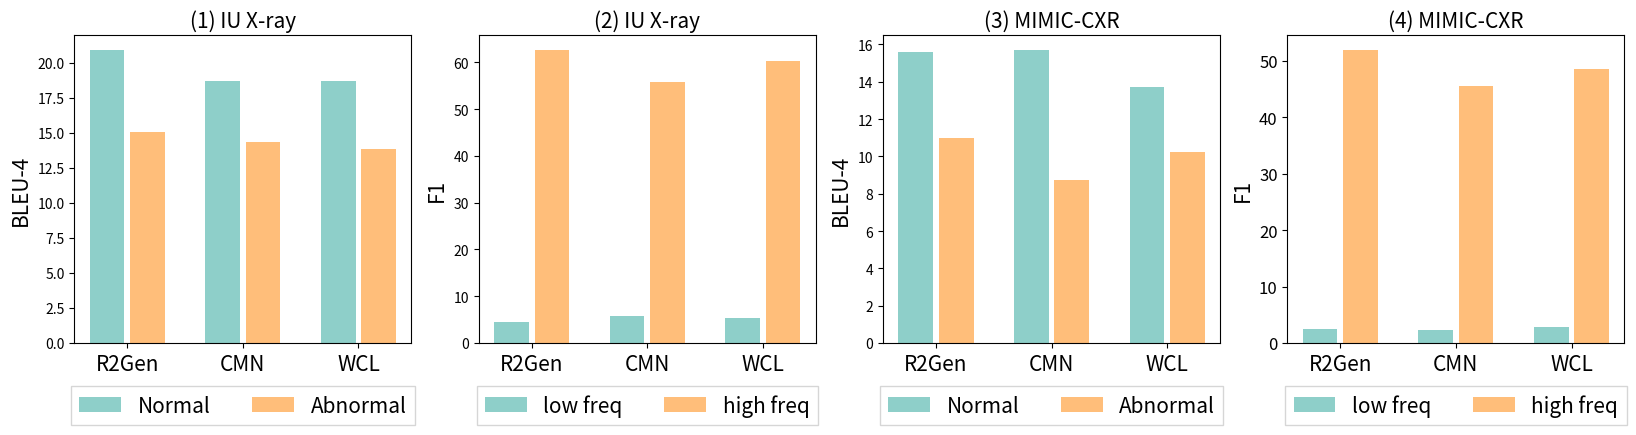

The script that saved this image:
import matplotlib
import matplotlib.pyplot as plt
import numpy as np


labels = ['R2Gen', 'CMN', 'WCL']
men_means = [20.93, 18.72, 18.71]
women_means = [15.04, 14.36, 13.81]


x = np.arange(len(labels))  # the label locations
width = 0.35  # the width of the bars

fig, ax = plt.subplots(1,4,figsize=(20, 4))
rects1 = ax[0].bar(x - width/2, men_means, width-0.05, label='Normal',color='#8ECFC9')
rects2 = ax[0].bar(x + width/2, women_means, width-0.05, label='Abnormal',color='#FFBE7A')

# Add some text for labels, title and custom x-axis tick labels, etc.
ax[0].set_ylabel('BLEU-4',fontsize=15)
#ax.set_xlabel('Model')
#ax.set_title('Scores by group and gender')
ax[0].set_xticks(x)
plt.yticks(fontsize=12)
ax[0].set_xticklabels(labels,fontsize=15)
ax[0].legend(fontsize=15,loc='lower center',bbox_to_anchor=(0.5, -0.30),fancybox=False,ncol=2)


labels = ['R2Gen', 'CMN', 'WCL']
men_means = [4.46, 5.88,5.29]
women_means = [62.73 , 55.86, 60.23]


x = np.arange(len(labels))  # the label locations
width = 0.35  # the width of the bars

rects1 = ax[1].bar(x - width/2, men_means, width-0.05, label='low freq',color='#8ECFC9')
rects2 = ax[1].bar(x + width/2, women_means, width-0.05, label='high freq',color='#FFBE7A')

# Add some text for labels, title and custom x-axis tick labels, etc.
ax[1].set_ylabel('F1',fontsize=15)
#ax.set_xlabel('Model')
#ax.set_title('Scores by group and gender')
ax[1].set_xticks(x)
plt.yticks(fontsize=12)
ax[1].set_xticklabels(labels,fontsize=15)
ax[1].legend(fontsize=15,loc='lower center',bbox_to_anchor=(0.5, -0.30),fancybox=False,ncol=2)



# ----------
labels = ['R2Gen', 'CMN', 'WCL']
men_means = [15.60, 15.72, 13.71]
women_means = [10.97, 8.73, 10.26]


x = np.arange(len(labels))  # the label locations
width = 0.35  # the width of the bars


rects1 = ax[2].bar(x - width/2, men_means, width-0.05, label='Normal',color='#8ECFC9')
rects2 = ax[2].bar(x + width/2, women_means, width-0.05, label='Abnormal',color='#FFBE7A')

# Add some text for labels, title and custom x-axis tick labels, etc.
ax[2].set_ylabel('BLEU-4',fontsize=15)
#ax.set_xlabel('Model')
#ax.set_title('Scores by group and gender')
ax[2].set_xticks(x)
plt.yticks(fontsize=12)
ax[2].set_xticklabels(labels,fontsize=15)
ax[2].legend(fontsize=15,loc='lower center',bbox_to_anchor=(0.5, -0.30),fancybox=False,ncol=2)


labels = ['R2Gen', 'CMN', 'WCL']
men_means = [2.52, 2.23, 2.91]
women_means = [52.01, 45.60,48.60]


x = np.arange(len(labels))  # the label locations
width = 0.35  # the width of the bars

rects1 = ax[3].bar(x - width/2, men_means, width-0.05, label='low freq',color='#8ECFC9')
rects2 = ax[3].bar(x + width/2, women_means, width-0.05, label='high freq',color='#FFBE7A')

# Add some text for labels, title and custom x-axis tick labels, etc.
ax[3].set_ylabel('F1',fontsize=15)
#ax.set_xlabel('Model')
#ax.set_title('Scores by group and gender')
ax[3].set_xticks(x)
plt.yticks(fontsize=12)
ax[3].set_xticklabels(labels,fontsize=15)
ax[3].legend(fontsize=15,loc='lower center',bbox_to_anchor=(0.5, -0.30),fancybox=False,ncol=2)

ax[0].set_title('(1) IU X-ray',fontsize=15)
ax[1].set_title('(2) IU X-ray',fontsize=15)
ax[2].set_title('(3) MIMIC-CXR',fontsize=15)
ax[3].set_title('(4) MIMIC-CXR',fontsize=15)


plt.savefig('label_im_performance.pdf',bbox_inches='tight',pad_inches=5)
plt.show()